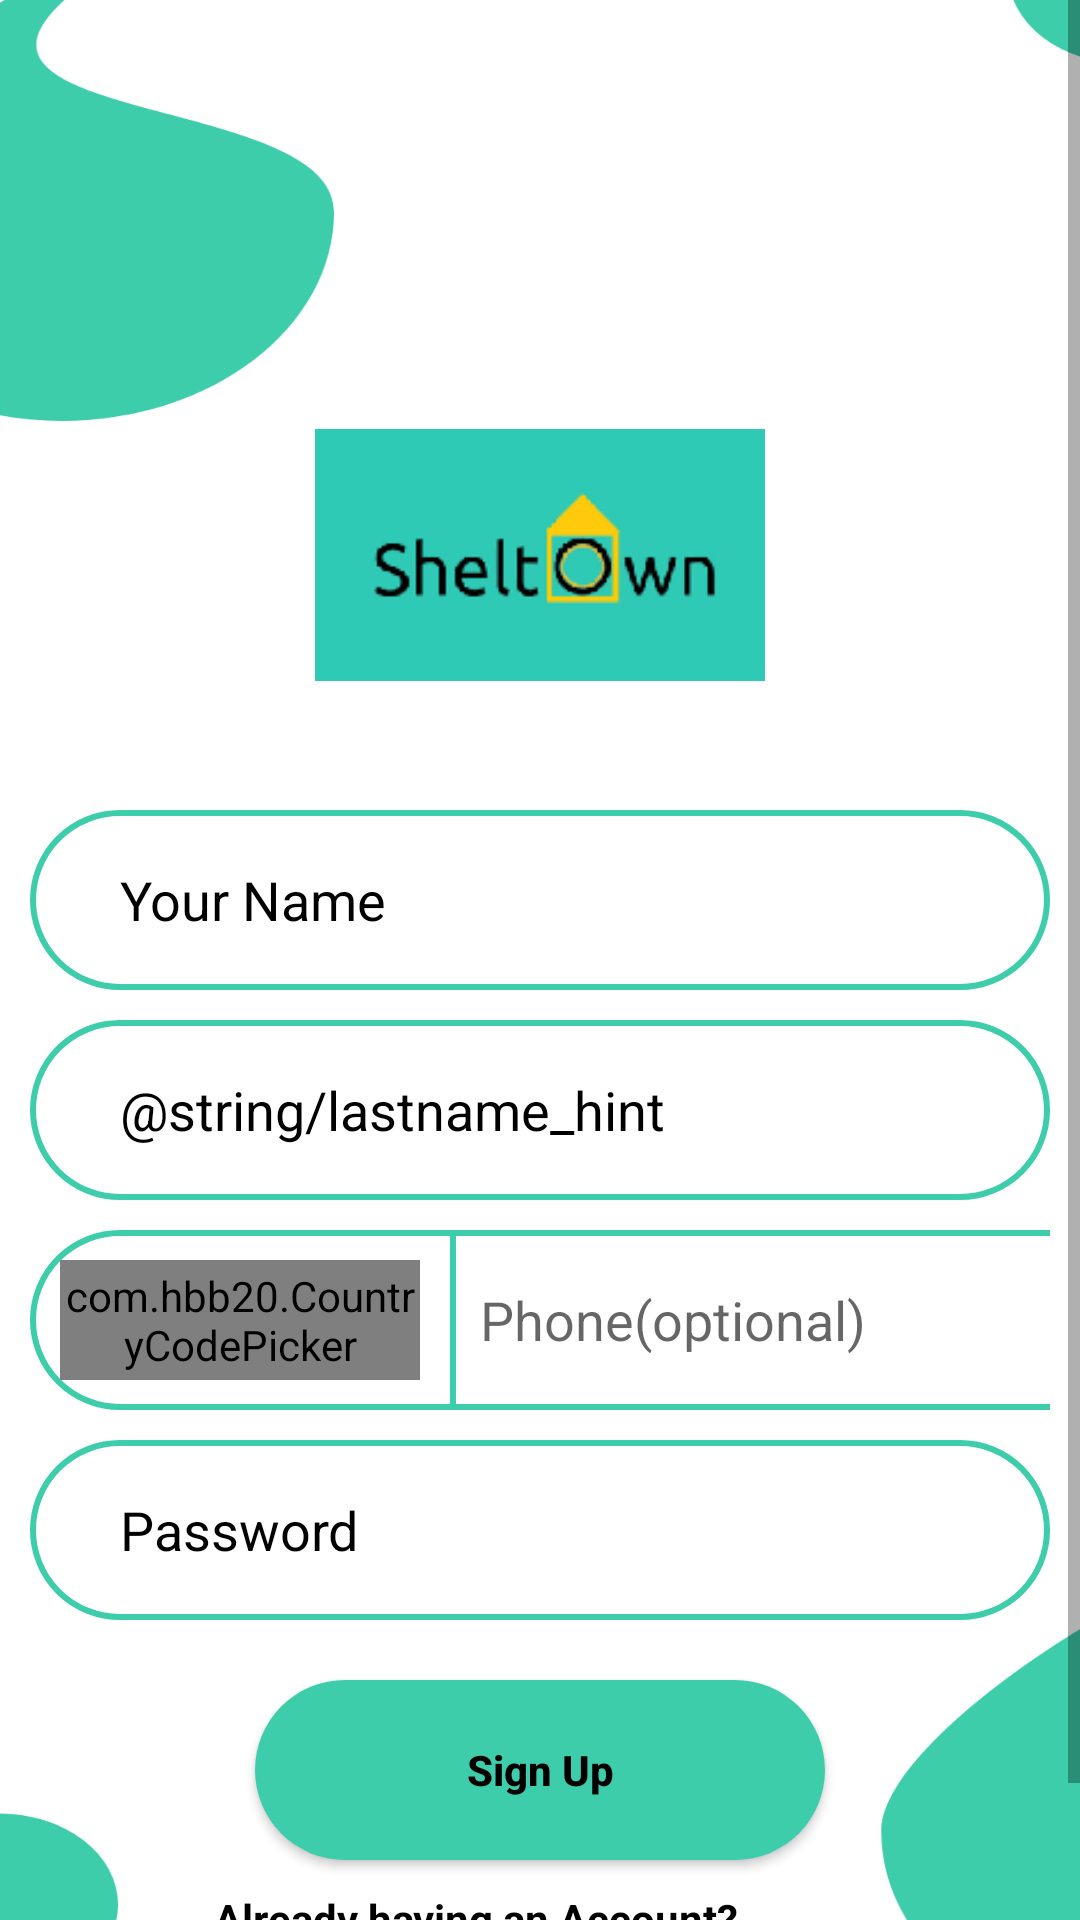

The Android layout XML behind this screen, and the referenced resources:
<!-- AndroidManifest.xml: application theme Theme.BlueShelt -->
<!-- res/layout/activity_signup.xml -->
<?xml version="1.0" encoding="utf-8"?>
<RelativeLayout xmlns:android="http://schemas.android.com/apk/res/android"
    xmlns:app="http://schemas.android.com/apk/res-auto"
    xmlns:tools="http://schemas.android.com/tools"
    android:layout_width="match_parent"
    android:layout_height="match_parent"
    tools:context=".signup"
    android:background="@mipmap/ic_launcher_bg">

   <ScrollView
       android:layout_width="match_parent"
       android:layout_height="match_parent">
       <RelativeLayout
           android:layout_width="match_parent"
           android:layout_height="wrap_content">
           <ImageView
               android:id="@+id/signuplogo"
               android:layout_width="150dp"
               android:layout_height="150dp"
               android:layout_centerHorizontal="true"
               android:layout_marginTop="110dp"
               android:layout_marginStart="10dp"
               android:layout_marginLeft="10dp"
               android:layout_marginEnd="10dp"
               android:layout_marginRight="10dp"
               android:contentDescription="@string/todo"
               android:src="@mipmap/ic_launcher_shelt" />

           <EditText
               android:id="@+id/firstname"
               android:inputType="text"
               android:layout_width="410dp"
               android:layout_height="60dp"
               android:layout_centerHorizontal="true"
               android:layout_below="@+id/signuplogo"
               android:layout_marginTop="10dp"
               android:layout_marginStart="10dp"
               android:layout_marginLeft="10dp"
               android:layout_marginEnd="10dp"
               android:layout_marginRight="10dp"
               android:background="@drawable/editables"
               android:hint="@string/firstname_hint"
               android:paddingStart="30dp"
               android:paddingRight="30dp"
               android:paddingEnd="30dp"
               android:paddingLeft="30dp"
               android:textColor="@android:color/black"
               android:focusableInTouchMode="true"
               android:textColorHint="@android:color/black"/>
           <EditText
               android:id="@+id/lastname"
               android:inputType="text"
               android:layout_width="410dp"
               android:layout_height="60dp"
               android:layout_centerHorizontal="true"
               android:layout_below="@+id/firstname"
               android:layout_marginTop="10dp"
               android:layout_marginStart="10dp"
               android:layout_marginLeft="10dp"
               android:layout_marginEnd="10dp"
               android:layout_marginRight="10dp"
               android:background="@drawable/editables"
               android:hint="@string/lastname_hint"
               android:paddingStart="30dp"
               android:paddingRight="30dp"
               android:paddingEnd="30dp"
               android:paddingLeft="30dp"
               android:textColor="@android:color/black"
               android:focusableInTouchMode="true"
               android:textColorHint="@android:color/black"/>

           <LinearLayout
               android:id="@+id/phone"
               android:layout_width="410dp"
               android:layout_height="60dp"
               android:orientation="horizontal"
               android:layout_marginTop="10dp"
               android:layout_marginStart="10dp"
               android:layout_marginLeft="10dp"
               android:layout_marginEnd="10dp"
               android:layout_marginRight="10dp"
               android:layout_below="@+id/lastname"
               android:background="@drawable/editables"
               android:layout_centerHorizontal="true">

               <com.hbb20.CountryCodePicker
                   android:id="@+id/codepicker"
                   android:layout_width="120dp"
                   android:layout_height="40dp"
                   android:layout_marginTop="10dp"
                   android:layout_marginLeft="10dp"
                   android:layout_marginStart="10dp"
                   app:ccp_textGravity="LEFT"
                   app:ccp_showFullName="false"
                   app:ccp_showPhoneCode="true"/>
               <EditText
                   android:id="@+id/phone_no"
                   android:layout_width="252dp"
                   android:layout_height="60dp"
                   android:inputType="number"
                   android:hint="@string/phone_hint"
                   android:background="@drawable/phone"
                   android:layout_marginStart="10dp"
                   android:paddingStart="10dp"
                   android:paddingRight="10dp"
                   android:paddingLeft="10dp"
                   android:paddingEnd="10dp"
                   android:layout_marginLeft="10dp"
                   android:layout_marginEnd="10dp"
                   android:layout_marginRight="10dp"
                   android:textColor="@android:color/black"
                   />
           </LinearLayout>
           <EditText
               android:id="@+id/password_signup"
               android:inputType="textPassword"
               android:layout_width="410dp"
               android:layout_height="60dp"
               android:layout_centerHorizontal="true"
               android:layout_below="@+id/phone"
               android:layout_marginTop="10dp"
               android:layout_marginStart="10dp"
               android:layout_marginLeft="10dp"
               android:layout_marginEnd="10dp"
               android:layout_marginRight="10dp"
               android:background="@drawable/editables"
               android:hint="@string/password_hint"
               android:paddingStart="30dp"
               android:paddingRight="30dp"
               android:paddingEnd="30dp"
               android:paddingLeft="30dp"
               android:textColor="@android:color/black"
               android:focusableInTouchMode="true"
               android:textColorHint="@android:color/black"/>


           <Button
               android:id="@+id/signup_btn"
               android:layout_width="190dp"
               android:layout_height="60dp"
               android:layout_below="@+id/password_signup"
               android:layout_centerHorizontal="true"
               android:layout_marginStart="10dp"
               android:layout_marginLeft="10dp"
               android:layout_marginTop="20dp"
               android:layout_marginEnd="10dp"
               android:layout_marginBottom="10dp"
               android:layout_marginRight="10dp"
               android:background="@drawable/button"
               android:text="@string/signup_btn"
               android:textAllCaps="false"
               android:textColor="@android:color/black"
               android:textStyle="bold"
               app:backgroundTint="@color/shelt_color"/>
           <LinearLayout
               android:layout_height="wrap_content"
               android:layout_width="match_parent"
               android:gravity="center"
               android:orientation="horizontal"
               android:layout_below="@+id/signup_btn">

               <TextView
                   android:id="@+id/signup_text"
                   android:layout_width="wrap_content"
                   android:layout_height="wrap_content"
                   android:layout_below="@+id/signup_btn"
                   android:layout_centerHorizontal="true"
                   android:layout_marginStart="10dp"
                   android:layout_marginLeft="10dp"
                   android:layout_marginTop="10dp"
                   android:layout_marginEnd="10dp"
                   android:layout_marginRight="1dp"
                   android:layout_marginBottom="30dp"
                   android:text="Already having an Account? "
                   android:textColor="@android:color/black"
                   android:textStyle="bold" />

               <TextView
                   android:id="@+id/login_text"
                  android:layout_height="wrap_content"
                  android:layout_width="wrap_content"
                  android:text="@string/login_txt"
                  android:textColor="#0077b5"
                   android:onClick="goto_login"
                   android:textStyle="bold"

                  />



           </LinearLayout>


       </RelativeLayout>

   </ScrollView>


</RelativeLayout>
<!-- resources referenced by this layout -->
<resources>
  <color name="shelt_color">#3DCDAB</color>
  <!-- drawable button (drawable) -->
  <?xml version="1.0" encoding="utf-8"?>
  <shape xmlns:android="http://schemas.android.com/apk/res/android"
      android:shape="rectangle">
      <solid android:color="@color/shelt_color"/>
      <corners android:radius="40dp"/>
  
  </shape>
  <!-- drawable editables (drawable) -->
  <?xml version="1.0" encoding="utf-8"?>
  <shape xmlns:android="http://schemas.android.com/apk/res/android"
      android:shape="rectangle">
      <solid android:color="@color/white"/>
      <stroke android:color="@color/shelt_color" android:width="2dp"/>
      <corners android:radius="40dp"/>
  
  </shape>
  <!-- drawable phone (drawable) -->
  <?xml version="1.0" encoding="utf-8"?>
  <shape xmlns:android="http://schemas.android.com/apk/res/android"
      android:shape="rectangle">
      <solid android:color="@color/white"/>
      <corners android:bottomRightRadius="40dp" android:topRightRadius="40dp"/>
      <stroke android:color="@color/shelt_color" android:width="2dp"/>
  </shape>
  <!-- mipmap ic_launcher_bg: png bitmap (mipmap-hdpi, 22905 bytes) -->
  <!-- mipmap ic_launcher_shelt: png bitmap (mipmap-hdpi, 1507 bytes) -->
  <string name="firstname_hint">Your Name</string>
  <string name="login_txt">Log In</string>
  <string name="password_hint">Password</string>
  <string name="phone_hint">Phone(optional)</string>
  <string name="signup_btn">Sign Up</string>
  <string name="todo">TODO</string>
  <style name="Theme.BlueShelt" parent="Theme.MaterialComponents.DayNight.DarkActionBar">
          
          <item name="colorPrimary">@color/purple_500</item>
          <item name="colorPrimaryVariant">@color/purple_700</item>
          <item name="colorOnPrimary">@color/white</item>
          
          <item name="colorSecondary">@color/teal_200</item>
          <item name="colorSecondaryVariant">@color/teal_700</item>
          <item name="colorOnSecondary">@color/black</item>
          
          <item name="android:statusBarColor" tools:targetApi="l">?attr/colorPrimaryVariant</item>
          
      </style>
  <color name="white">#FFFFFFFF</color>
  <color name="purple_500">#FF6200EE</color>
  <color name="purple_700">#FF3700B3</color>
  <color name="teal_200">#FF03DAC5</color>
  <color name="teal_700">#FF018786</color>
  <color name="black">#FF000000</color>
</resources>
